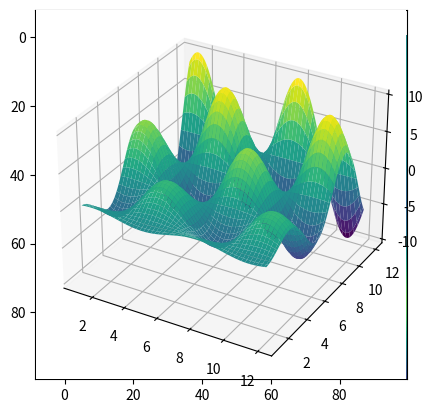

The matplotlib source for this figure:
# ---
# jupyter:
#   jupytext:
#     formats: notebooks//ipynb,markdown_files//md,python_scripts//py:percent
#     text_representation:
#       extension: .py
#       format_name: percent
#       format_version: '1.2'
#       jupytext_version: 1.1.7
#   kernelspec:
#     display_name: Python 3
#     language: python
#     name: python3
# ---

# %% [markdown]
# Jupyter Notebooks
# ==================
#
# * You can run a cell by pressing ``[shift] + [Enter]`` or by pressing the "play" button in the menu.
#
# ![](figures/ipython_run_cell.png)
#
# * You can get help on a function or object by pressing ``[shift] + [tab]`` after the opening parenthesis ``function(``
#
# ![](figures/ipython_help-1.png)
#
# * You can also get help by executing ``function?``
#
# ![](figures/ipython_help-2.png)

# %%
print('test')

# %%
print('test')

# %% [markdown]
# ## Numpy Arrays

# %% [markdown]
# Manipulating `numpy` arrays is an important part of doing machine learning
# (or, really, any type of scientific computation) in python.  This will likely
# be a short review for most. In any case, let's quickly go through some of the most important features.

# %%
import numpy as np

# Setting a random seed for reproducibility
rnd = np.random.RandomState(seed=123)

# Generating a random array
X = rnd.uniform(low=0.0, high=1.0, size=(3, 5))  # a 3 x 5 array

print(X)

# %% [markdown]
# (Note that NumPy arrays use 0-indexing just like other data structures in Python.)

# %%
# Accessing elements

# get a single element 
# (here: an element in the first row and column)
print(X[0, 0])

# %%
# get a row 
# (here: 2nd row)
print(X[1])

# %%
# get a column
# (here: 2nd column)
print(X[:, 1])

# %%
# Transposing an array
print(X.T)

# %% [markdown]
# $$\begin{bmatrix}
#     1 & 2 & 3 & 4 \\
#     5 & 6 & 7 & 8
# \end{bmatrix}^T
# = 
# \begin{bmatrix}
#     1 & 5 \\
#     2 & 6 \\
#     3 & 7 \\
#     4 & 8
# \end{bmatrix}
# $$
#
#

# %%
# Creating a row vector
# of evenly spaced numbers over a specified interval.
y = np.linspace(0, 12, 5)
print(y)

# %%
# Turning the row vector into a column vector
print(y[:, np.newaxis])

# %%
# Getting the shape or reshaping an array

# Generating a random array
rnd = np.random.RandomState(seed=123)
X = rnd.uniform(low=0.0, high=1.0, size=(3, 5))  # a 3 x 5 array

print(X.shape)

# %%
# reshape X to be of size (3, 5)
X_reshaped = X.reshape(5, 3)
print(X_reshaped)

# %%
# Indexing by an array of integers (fancy indexing)
indices = np.array([3, 1, 0])
print(indices)
X[:, indices]

# %% [markdown]
# There is much, much more to know, but these few operations are fundamental to what we'll
# do during this tutorial.

# %% [markdown]
# ## SciPy Sparse Matrices

# %% [markdown]
# We won't make very much use of these in this tutorial, but sparse matrices are very nice
# in some situations.  In some machine learning tasks, especially those associated
# with textual analysis, the data may be mostly zeros.  Storing all these zeros is very
# inefficient, and representing in a way that only contains the "non-zero" values can be much more efficient.  We can create and manipulate sparse matrices as follows:

# %%
# Create a random array with a lot of zeros
rnd = np.random.RandomState(seed=123)

X = rnd.uniform(low=0.0, high=1.0, size=(10, 5))
print(X)

# %%
# set the majority of elements to zero
X[X < 0.7] = 0
print(X)

# %%
from scipy import sparse

# turn X into a CSR (Compressed-Sparse-Row) matrix
X_csr = sparse.csr_matrix(X)
print(X_csr)

# %%
# Converting the sparse matrix to a dense array
print(X_csr.toarray())

# %% [markdown]
# (You may have stumbled upon an alternative method for converting sparse to dense representations: `numpy.todense`; `toarray` returns a NumPy array, whereas `todense` returns a NumPy matrix. In this tutorial, we will be working with NumPy arrays, not matrices; the latter are not supported by scikit-learn.)

# %% [markdown]
# The CSR representation can be very efficient for computations, but it is not
# as good for adding elements.  For that, the LIL (List-In-List) representation
# is better:

# %%
# Create an empty LIL matrix and add some items
X_lil = sparse.lil_matrix((5, 5))

for i, j in np.random.randint(0, 5, (15, 2)):
    X_lil[i, j] = i + j

print(X_lil)
print(type(X_lil))

# %%
X_dense = X_lil.toarray()
print(X_dense)
print(type(X_dense))

# %% [markdown]
# Often, once an LIL matrix is created, it is useful to convert it to a CSR format
# (many scikit-learn algorithms require CSR or CSC format)

# %%
X_csr = X_lil.tocsr()
print(X_csr)
print(type(X_csr))

# %% [markdown]
# The available sparse formats that can be useful for various problems are:
#
# - `CSR` (compressed sparse row)
# - `CSC` (compressed sparse column)
# - `BSR` (block sparse row)
# - `COO` (coordinate)
# - `DIA` (diagonal)
# - `DOK` (dictionary of keys)
# - `LIL` (list in list)
#
# The [``scipy.sparse``](http://docs.scipy.org/doc/scipy/reference/sparse.html) submodule also has a lot of functions for sparse matrices
# including linear algebra, sparse solvers, graph algorithms, and much more.

# %% [markdown]
# ## matplotlib

# %% [markdown]
# Another important part of machine learning is the visualization of data.  The most common
# tool for this in Python is [`matplotlib`](http://matplotlib.org).  It is an extremely flexible package, and
# we will go over some basics here.
#
# Since we are using Jupyter notebooks, let us use one of IPython's convenient built-in "[magic functions](https://ipython.org/ipython-doc/3/interactive/magics.html)", the "matoplotlib inline" mode, which will draw the plots directly inside the notebook.

# %%
# %matplotlib inline

# %%
import matplotlib.pyplot as plt

# %%
# Plotting a line
x = np.linspace(0, 10, 100)
plt.plot(x, np.sin(x));

# %%
# Scatter-plot points
x = np.random.normal(size=500)
y = np.random.normal(size=500)
plt.scatter(x, y);

# %%
# Showing images using imshow
# - note that origin is at the top-left by default!

x = np.linspace(1, 12, 100)
y = x[:, np.newaxis]

im = y * np.sin(x) * np.cos(y)
print(im.shape)

plt.imshow(im);

# %%
# Contour plots 
# - note that origin here is at the bottom-left by default!
plt.contour(im);

# %%
# 3D plotting
from mpl_toolkits.mplot3d import Axes3D
ax = plt.axes(projection='3d')
xgrid, ygrid = np.meshgrid(x, y.ravel())
ax.plot_surface(xgrid, ygrid, im, cmap=plt.cm.viridis, cstride=2, rstride=2, linewidth=0);

# %% [markdown]
# There are many, many more plot types available.  One useful way to explore these is by
# looking at the [matplotlib gallery](http://matplotlib.org/gallery.html).
#
# You can test these examples out easily in the notebook: simply copy the ``Source Code``
# link on each page, and put it in a notebook using the ``%load`` magic.
# For example:

# %%
# # %load http://matplotlib.org/mpl_examples/pylab_examples/ellipse_collection.py
